Dataset: preprocessed (GitHub, Nishmaa93/Thesis_Ehr_Model). Classes: COVID-19, normal, pneumonia, turberculosis.

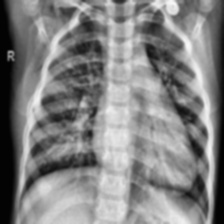
Label: pneumonia

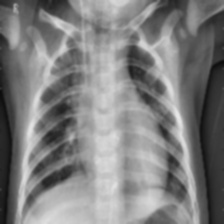
Label: pneumonia

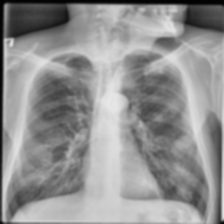
Label: turberculosis

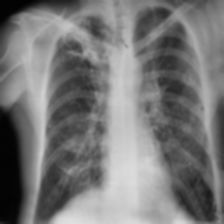
Label: turberculosis

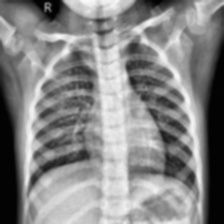
Label: normal

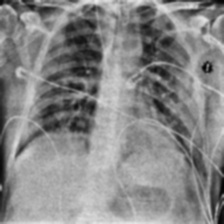
Label: COVID-19
